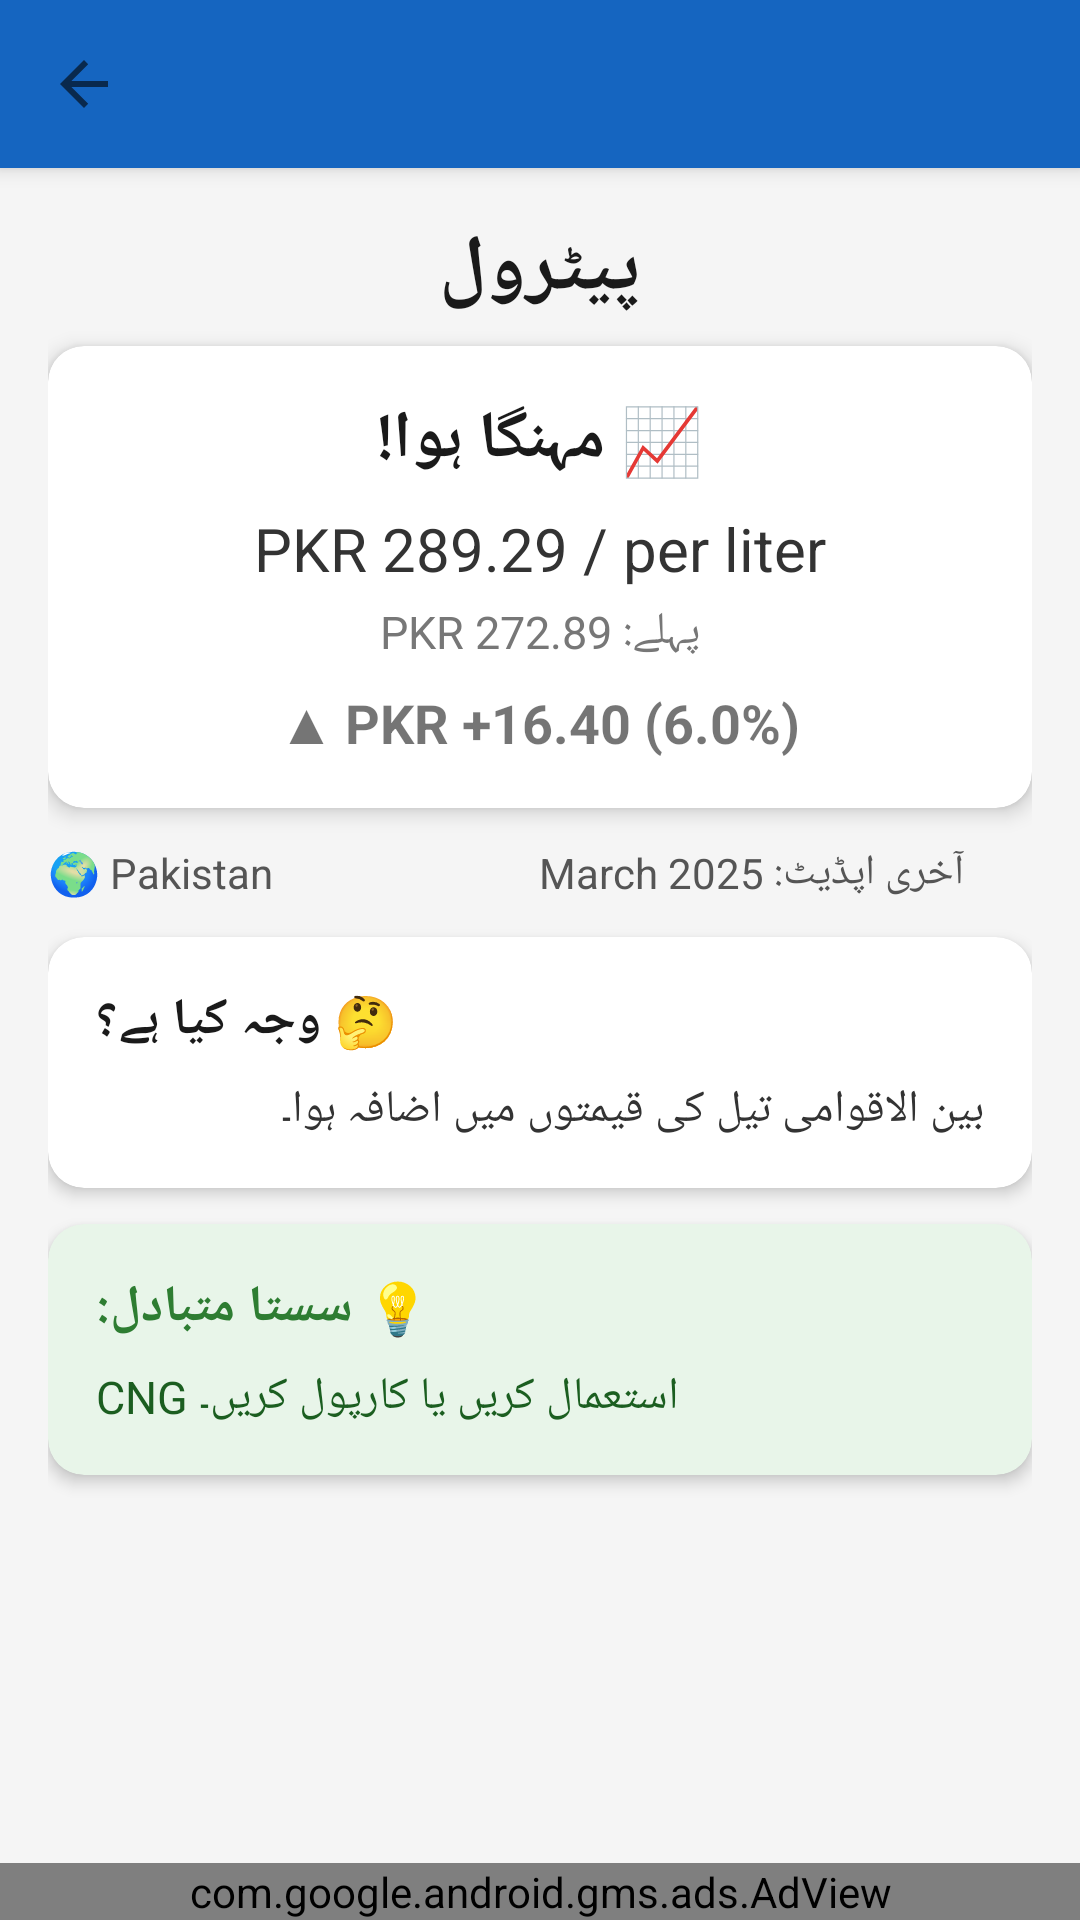

Layout XML and referenced resources for this Android screen:
<!-- AndroidManifest.xml: application theme AppTheme -->
<!-- res/layout/activity_price_detail.xml -->
<?xml version="1.0" encoding="utf-8"?>
<LinearLayout xmlns:android="http://schemas.android.com/apk/res/android"
    xmlns:app="http://schemas.android.com/apk/res-auto"
    xmlns:ads="http://schemas.android.com/apk/res-auto"
    android:layout_width="match_parent"
    android:layout_height="match_parent"
    android:orientation="vertical"
    android:background="#F5F5F5">

    <androidx.appcompat.widget.Toolbar
        android:id="@+id/toolbar"
        android:layout_width="match_parent"
        android:layout_height="?attr/actionBarSize"
        android:background="@color/colorPrimary"
        android:elevation="4dp"
        app:titleTextColor="#FFFFFF"
        app:navigationIcon="?attr/homeAsUpIndicator" />

    <ScrollView
        android:layout_width="match_parent"
        android:layout_height="0dp"
        android:layout_weight="1">

        <LinearLayout
            android:layout_width="match_parent"
            android:layout_height="wrap_content"
            android:orientation="vertical"
            android:padding="16dp">

            
            <TextView
                android:id="@+id/tvItemName"
                android:layout_width="match_parent"
                android:layout_height="wrap_content"
                android:textSize="26sp"
                android:textStyle="bold"
                android:textColor="#1A1A1A"
                android:gravity="center"
                android:layout_marginBottom="8dp"
                android:text="پیٹرول" />

            
            <androidx.cardview.widget.CardView
                android:id="@+id/cardStatus"
                android:layout_width="match_parent"
                android:layout_height="wrap_content"
                android:layout_marginBottom="12dp"
                app:cardCornerRadius="12dp"
                app:cardElevation="4dp">

                <LinearLayout
                    android:layout_width="match_parent"
                    android:layout_height="wrap_content"
                    android:orientation="vertical"
                    android:padding="16dp"
                    android:gravity="center">

                    <TextView
                        android:id="@+id/tvStatus"
                        android:layout_width="wrap_content"
                        android:layout_height="wrap_content"
                        android:textSize="22sp"
                        android:textStyle="bold"
                        android:textColor="#1A1A1A"
                        android:text="📈 مہنگا ہوا!" />

                    <TextView
                        android:id="@+id/tvCurrentPrice"
                        android:layout_width="wrap_content"
                        android:layout_height="wrap_content"
                        android:textSize="20sp"
                        android:textColor="#333333"
                        android:layout_marginTop="8dp"
                        android:text="PKR 289.29 / per liter" />

                    <TextView
                        android:id="@+id/tvPreviousPrice"
                        android:layout_width="wrap_content"
                        android:layout_height="wrap_content"
                        android:textSize="15sp"
                        android:textColor="#777777"
                        android:layout_marginTop="4dp"
                        android:text="پہلے: PKR 272.89" />

                    <TextView
                        android:id="@+id/tvChange"
                        android:layout_width="wrap_content"
                        android:layout_height="wrap_content"
                        android:textSize="18sp"
                        android:textStyle="bold"
                        android:layout_marginTop="8dp"
                        android:text="▲ PKR +16.40 (6.0%)" />

                </LinearLayout>
            </androidx.cardview.widget.CardView>

            
            <LinearLayout
                android:layout_width="match_parent"
                android:layout_height="wrap_content"
                android:orientation="horizontal"
                android:layout_marginBottom="12dp">

                <TextView
                    android:id="@+id/tvCountry"
                    android:layout_width="0dp"
                    android:layout_height="wrap_content"
                    android:layout_weight="1"
                    android:textSize="14sp"
                    android:textColor="#555555"
                    android:text="🌍 Pakistan" />

                <TextView
                    android:id="@+id/tvLastUpdated"
                    android:layout_width="0dp"
                    android:layout_height="wrap_content"
                    android:layout_weight="1"
                    android:textSize="14sp"
                    android:textColor="#555555"
                    android:gravity="end"
                    android:text="آخری اپڈیٹ: March 2025" />
            </LinearLayout>

            
            <androidx.cardview.widget.CardView
                android:layout_width="match_parent"
                android:layout_height="wrap_content"
                android:layout_marginBottom="12dp"
                app:cardCornerRadius="12dp"
                app:cardElevation="3dp"
                app:cardBackgroundColor="#FFFFFF">

                <LinearLayout
                    android:layout_width="match_parent"
                    android:layout_height="wrap_content"
                    android:orientation="vertical"
                    android:padding="16dp">

                    <TextView
                        android:id="@+id/tvReasonTitle"
                        android:layout_width="wrap_content"
                        android:layout_height="wrap_content"
                        android:text="🤔 وجہ کیا ہے؟"
                        android:textSize="17sp"
                        android:textStyle="bold"
                        android:textColor="#1A1A1A"
                        android:layout_marginBottom="8dp" />

                    <TextView
                        android:id="@+id/tvReason"
                        android:layout_width="match_parent"
                        android:layout_height="wrap_content"
                        android:textSize="15sp"
                        android:textColor="#333333"
                        android:lineSpacingMultiplier="1.4"
                        android:text="بین الاقوامی تیل کی قیمتوں میں اضافہ ہوا۔" />

                </LinearLayout>
            </androidx.cardview.widget.CardView>

            
            <androidx.cardview.widget.CardView
                android:layout_width="match_parent"
                android:layout_height="wrap_content"
                android:layout_marginBottom="12dp"
                app:cardCornerRadius="12dp"
                app:cardElevation="3dp"
                app:cardBackgroundColor="#E8F5E9">

                <LinearLayout
                    android:layout_width="match_parent"
                    android:layout_height="wrap_content"
                    android:orientation="vertical"
                    android:padding="16dp">

                    <TextView
                        android:id="@+id/tvAltTitle"
                        android:layout_width="wrap_content"
                        android:layout_height="wrap_content"
                        android:text="💡 سستا متبادل:"
                        android:textSize="17sp"
                        android:textStyle="bold"
                        android:textColor="#2E7D32"
                        android:layout_marginBottom="8dp" />

                    <TextView
                        android:id="@+id/tvAlternative"
                        android:layout_width="match_parent"
                        android:layout_height="wrap_content"
                        android:textSize="15sp"
                        android:textColor="#1B5E20"
                        android:lineSpacingMultiplier="1.4"
                        android:text="CNG استعمال کریں یا کارپول کریں۔" />

                </LinearLayout>
            </androidx.cardview.widget.CardView>

        </LinearLayout>
    </ScrollView>

    
    <com.google.android.gms.ads.AdView
        android:id="@+id/adView"
        android:layout_width="match_parent"
        android:layout_height="wrap_content"
        ads:adSize="BANNER"
        ads:adUnitId="ca-app-pub-3940256099942544/6300978111" />

</LinearLayout>
<!-- resources referenced by this layout -->
<resources>
  <color name="colorPrimary">#1565C0</color>
  <style name="AppTheme" parent="Theme.MaterialComponents.Light.DarkActionBar">
          <item name="colorPrimary">@color/colorPrimary</item>
          <item name="colorPrimaryDark">@color/colorPrimaryDark</item>
          <item name="colorAccent">@color/colorAccent</item>
          <item name="windowActionBar">false</item>
          <item name="windowNoTitle">true</item>
      </style>
  <color name="colorPrimaryDark">#0D47A1</color>
  <color name="colorAccent">#FFA000</color>
</resources>
